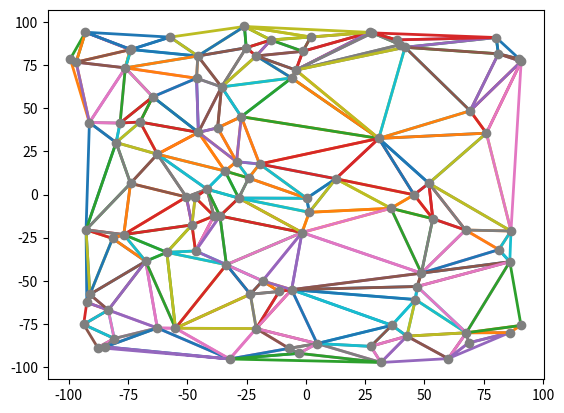

The matplotlib source for this figure:
import numpy as np
import matplotlib.pyplot as plt
from scipy.linalg import solve


class Edge:
    p1 = None
    p2 = None

    def __init__(self, p1, p2):
        self.p1 = p1
        self.p2 = p2


class Triangle:
    p1 = None
    p2 = None
    p3 = None
    edge1 = None
    edge2 = None
    edge3 = None
    centerx = 0
    centery = 0
    radius = 0

    def __init__(self, p1, p2, p3):
        self.p1 = p1
        self.p2 = p2
        self.p3 = p3
        self.edge1 = Edge(p1, p2)
        self.edge2 = Edge(p2, p3)
        self.edge3 = Edge(p3, p1)

    def get_outer_circle(self):
        if self.radius != 0:
            return self.centerx, self.centery, self.radius
        xa, ya = self.p1[0], self.p1[1]
        xb, yb = self.p2[0], self.p2[1]
        xc, yc = self.p3[0], self.p3[1]

        x1, y1 = (xa + xb) / 2.0, (ya + yb) / 2.0
        x2, y2 = (xb + xc) / 2.0, (yb + yc) / 2.0

        ka = (yb - ya) / (xb - xa) if xb != xa else None
        kb = (yc - yb) / (xc - xb) if xc != xb else None

        alpha = np.arctan(ka) if ka is not None else np.pi / 2
        beta = np.arctan(kb) if kb is not None else np.pi / 2

        k1 = np.tan(alpha + np.pi / 2)
        k2 = np.tan(beta + np.pi / 2)

        y, x = solve([[1.0, -k1], [1.0, -k2]], [y1 - k1 * x1, y2 - k2 * x2])

        r1 = np.sqrt((x - xa) ** 2 + (y - ya) ** 2)
        self.centerx = x
        self.centery = y
        self.radius = r1
        return x, y, r1

    def plot(self):
        plt.plot([self.p1[0], self.p2[0], self.p3[0], self.p1[0]], [self.p1[1], self.p2[1], self.p3[1], self.p1[1]],
                 linewidth=2)


class DelaunayTriangulation:
    point_set = []
    edge_buffer = []
    temp_triangles = []
    triangles = []
    super_triangle = None

    def point_plot(self):
        plt.plot(self.point_set[:, 0], self.point_set[:, 1], linewidth=0, marker='o')

    def set_point(self, set_of_points):
        num = len(set_of_points)
        self.point_set = set_of_points
        self.point_set.sort(key=lambda x: x[0])
        self.point_set = np.array(self.point_set).reshape(num, 2)

    def build_super_triangle(self):
        self.triangles = []
        self.temp_triangles = []
        self.edge_buffer = []
        max_loc = np.max(self.point_set, 0)
        min_loc = np.min(self.point_set, 0)
        centerx = (max_loc[0] + min_loc[0]) / 2.0
        top = np.array([centerx, (max_loc[1] - min_loc[1]) * 2 + min_loc[1] - 10])
        width = (max_loc[0] - centerx) * 2 + 25
        if width < max_loc[1] - min_loc[1] + 10:
            width = max_loc[1] - min_loc[1] + 25  # extension to satisfy ground > height
        right = np.array([centerx + width, min_loc[1] - 10])
        left = np.array([centerx - width, min_loc[1] - 10])
        self.super_triangle = Triangle(top, left, right)
        self.temp_triangles.append(self.super_triangle)

    def draw_tmp_triangle(self):
        for triangle in self.temp_triangles:
            triangle.plot()
        self.point_plot()
        plt.show()

    def draw_result(self):
        for triangle in self.triangles:
            triangle.plot()
        self.point_plot()
        plt.show()

    def iteration(self):
        epsilon = 1e-5
        point_set = list(self.point_set)  # change point_set from numpy array to list of (x,y)
        for point in point_set:
            print(point)
            self.edge_buffer = []
            tmp_triangles = []
            for triangle in self.temp_triangles:
                (x, y, radius) = triangle.get_outer_circle()
                # judge: if the point is on the right of the circle.
                if point[0] > x + radius + epsilon:
                    self.triangles.append(triangle)
                    continue
                # judge: if the point is outside of the circle.
                if (point[0] - x) ** 2 + (point[1] - y) ** 2 > radius ** 2:
                    tmp_triangles.append(triangle)
                    continue
                else:
                    # judge: if the point is inside of the circle:
                    self.edge_buffer.append(triangle.edge1)
                    self.edge_buffer.append(triangle.edge2)
                    self.edge_buffer.append(triangle.edge3)
                    continue
            self.temp_triangles = tmp_triangles
            # clean duplicate edge in edge_buffer
            i = 0
            for edge in self.edge_buffer:
                ifadd = True
                j = 0
                for edgee in self.edge_buffer:
                    if (i != j) and ((edge.p1 == edgee.p1).all() and (edge.p2 == edgee.p2).all()
                                     or (edge.p1 == edgee.p2).all() and (edge.p2 == edgee.p1).all()):
                        ifadd = False
                        break
                    j += 1
                if ifadd:
                    self.temp_triangles.append(Triangle(edge.p1, edge.p2, point))
                i += 1
            # generate new temp triangle with the point and the edge in the buffer
            # for edge in self.edge_buffer:
            #    self.temp_triangles.append(Triangle(edge.p1,edge.p2,point))
            # self.draw_result()
        # combine triangles and temp_triangles
        for add_triangle in self.temp_triangles:
            self.triangles.append(add_triangle)
        # remove the triangles which are related to the super triangle.
        self.temp_triangles = self.triangles
        self.triangles = []

        for triangle in self.temp_triangles:
            if (triangle.p1 == self.super_triangle.p1).all() or (triangle.p1 == self.super_triangle.p2).all() or (
                    triangle.p1 == self.super_triangle.p3).all() \
                    or (triangle.p2 == self.super_triangle.p1).all() or (
                    triangle.p2 == self.super_triangle.p2).all() or (triangle.p2 == self.super_triangle.p3).all() \
                    or (triangle.p3 == self.super_triangle.p1).all() or (
                    triangle.p3 == self.super_triangle.p2).all() or (triangle.p3 == self.super_triangle.p3).all():
                pass
            else:
                self.triangles.append(triangle)


if __name__ == '__main__':
    n = 100
    delaunay_triangulation = DelaunayTriangulation()
    points = np.random.rand(n, 2) * 200 - 100
    point_set = list(points)
    delaunay_triangulation.set_point(point_set)
    delaunay_triangulation.build_super_triangle()
    delaunay_triangulation.iteration()
    delaunay_triangulation.draw_result()
